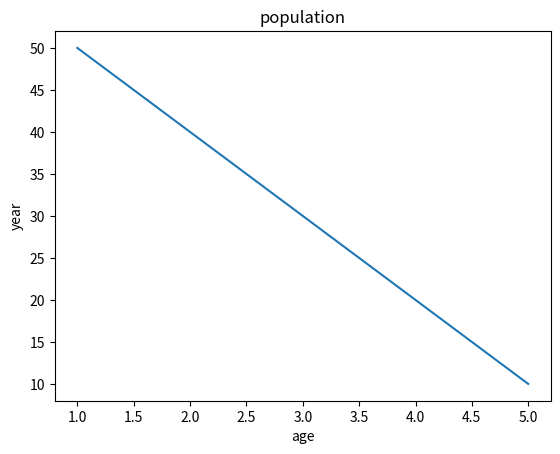
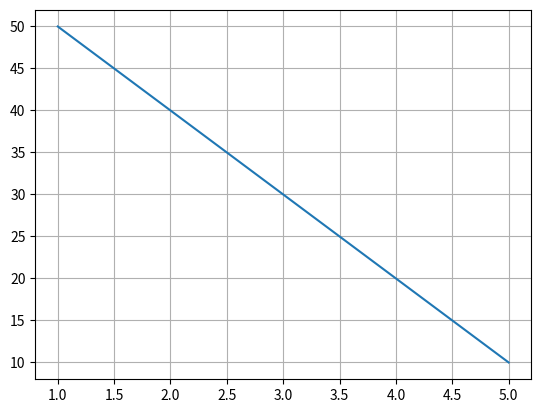

Recreate these plots in Python, in order.
import matplotlib.pyplot as plt
passs=0
numbers=[5,4,3,2,1]
y=[10,20,30,40,50]

plt.plot(numbers,y)
plt.xlabel("age")
plt.ylabel("year")
plt.title("population")
plt.show()

plt.plot(numbers,y,label="student marks" )
plt.grid()
# for i in range(len(numbers)-1):
#     swap=False
#     passs+=1

#     for j in range(len(numbers)-i-1):
#         if numbers[j]>numbers[j+1]:
#             numbers[j],numbers[j+1]=numbers[j+1],numbers[j]
#             swap=True
#     if not swap:
#         break

'''
n=len(numbers)
for i in range(n-1):
    min=i
    for j in range(i+1,n):
        if numbers[j]<numbers[min]:
            min=j
    temp=numbers[i]
    numbers[i]=numbers[min]
    numbers[min]=temp
    

print(passs)
print(numbers)'''
